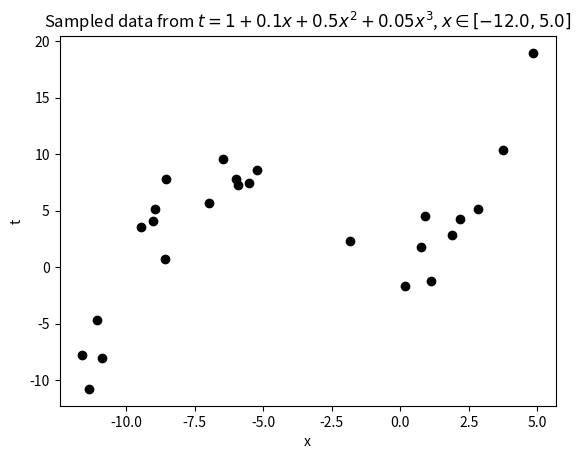
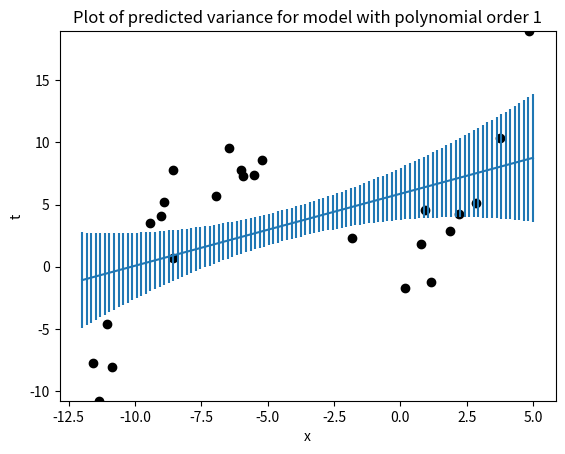
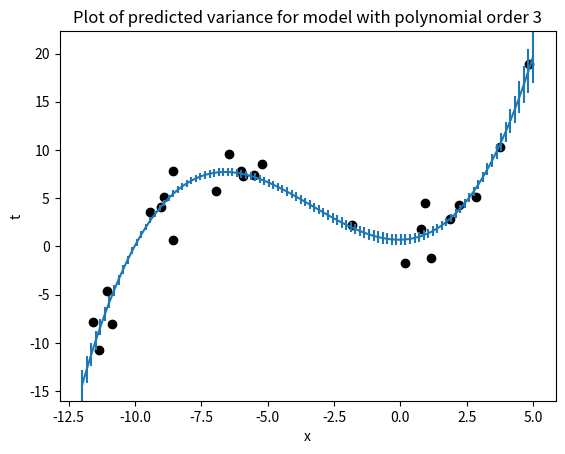
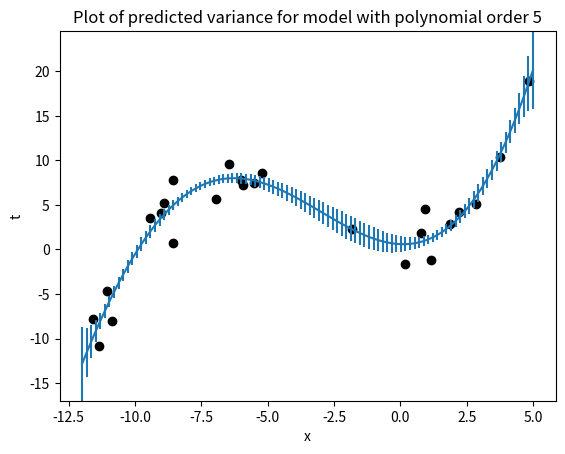
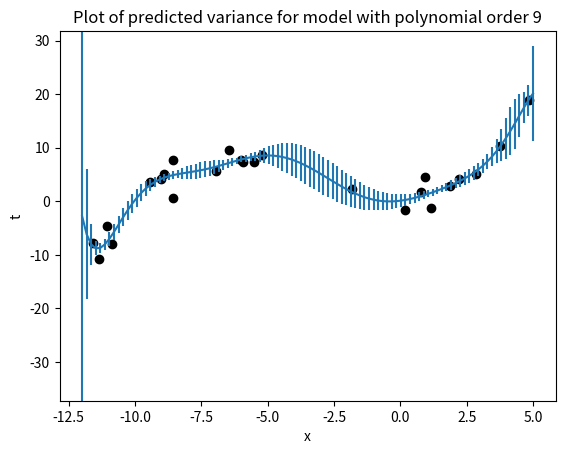
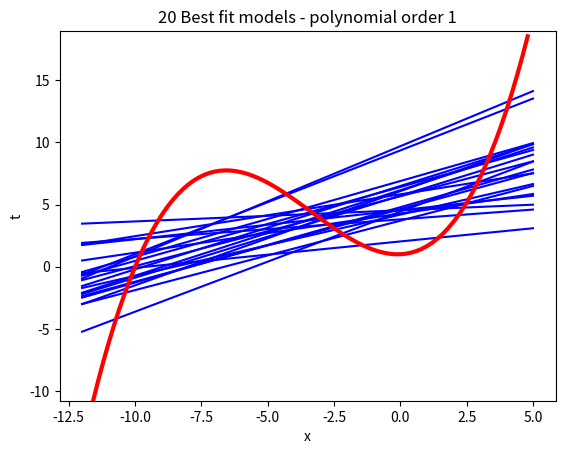
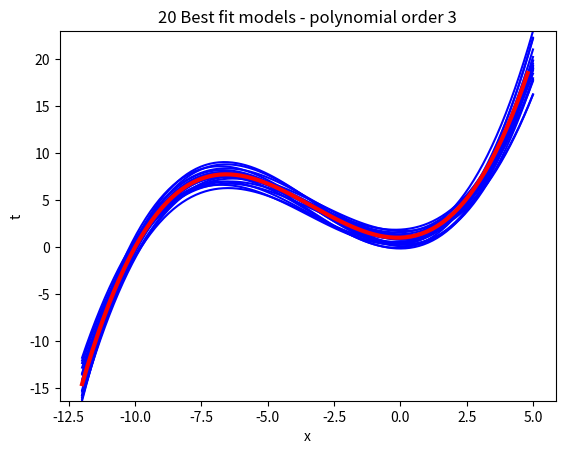
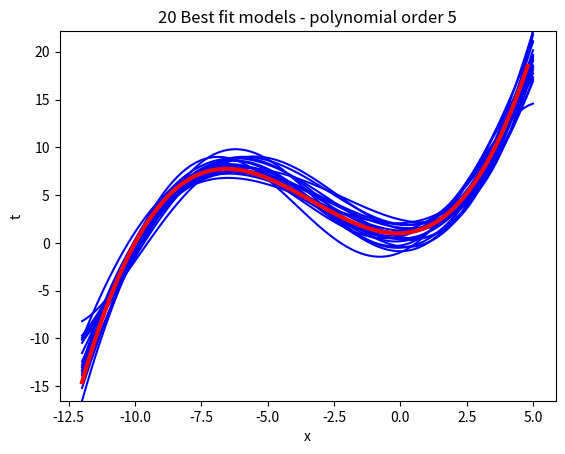
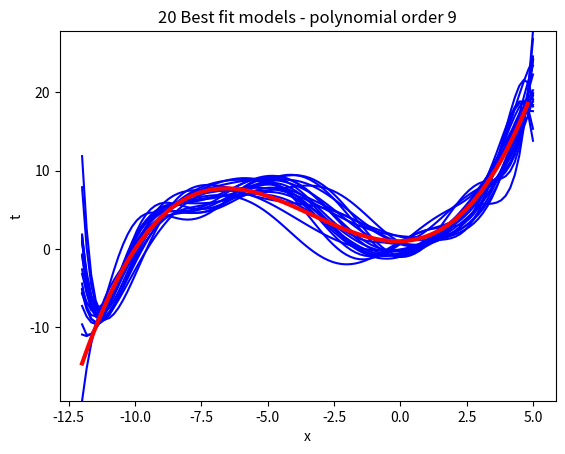

These charts were generated, in order, by the following Python code: (Note: this script raises an exception after producing the figures.)
## Extension of predictive_variance_example.py
# Port of predictive_variance_example.m
# From A First Course in Machine Learning, Chapter 2.
# [redacted]
# Predictive variance example

import numpy as np
import matplotlib.pyplot as plt
plt.ion()

# change this to where you'd like the figures saved
figure_path = '../figs/'
# set to True in order to save figures
SAVE_FIGURES = False

def true_function(x):
    """$t = 1 + 0.1x + 0.5x^2 + 0.05x^3$"""
    return 1 + (0.1 * x) + (0.5 * np.power(x,2)) + (0.05 * np.power(x,3))

def sample_from_function(N=100, noise_var=1000, xmin=-5., xmax=5.):
    """ Sample data from the true function.
        N: Number of samples
        Returns a noisy sample t_sample from the function
        and the true function t. """
    #x_range = xmax - xmin
    #x_mid = x_range/2.
    #x = np.sort(x_range*np.random.rand(N) - x_mid)
    x = np.random.uniform(xmin, xmax, N)
    t = true_function(x)
    # add standard normal noise using np.random.randn
    # (standard normal is a Gaussian N(0, 1.0),
    #  so multiplying by np.sqrt(noise_var) make it N(0,noise_ver))
    t = t + np.random.randn(x.shape[0])*np.sqrt(noise_var)
    return x,t

xmin = -12.
xmax = 5.
noise_var = 6

## sample 100 points from function
#x,t = sample_from_function(100, noise_var, xmin, xmax )
x,t = sample_from_function(25, noise_var, xmin, xmax )


# Chop out some x data
# the following line expresses a boolean function over the values in x;
# this produces a list of the indices of list x for which the test
# was not met; these indices are then deleted from x and t.
#xmin_remove = -2 # -0.5
#xmax_remove = 2 # 2.5
#pos = ((x>=xmin_remove) & (x<=xmax_remove)).nonzero()
#x = np.delete(x, pos, 0)
#t = np.delete(t, pos, 0)

# reshape the x and t to be column vectors in an np.matrix form
# so that we can perform matrix operations.
x = np.asmatrix(np.reshape(x,(x.shape[0],1)))
t = np.asmatrix(np.reshape(t,(t.shape[0],1)))

## Plot just the sampled data
plt.figure(0)
plt.scatter(np.asarray(x), np.asarray(t), color = 'k', edgecolor = 'k')
plt.xlabel('x')
plt.ylabel('t')
plt.title('Sampled data from {0}, $x \in [{1},{2}]$'.format(true_function.__doc__,xmin,xmax))
plt.pause(.1) # required on some systems so that rendering can happen
if SAVE_FIGURES:
    plt.savefig(figure_path + 'data')

## Fit models of various orders
orders = [1,3,5,9]

## Make a set of 100 evenly-spaced x values between xmin and xmax
testx = np.asmatrix(np.linspace(xmin, xmax, 100)).conj().transpose()

## Generate plots of predicted variance (error bars) for various model orders
for i in orders:
    # create input representation for given model polynomial order
    X = np.asmatrix(np.zeros(shape = (x.shape[0], i + 1)))
    testX = np.asmatrix(np.zeros(shape = (testx.shape[0], i + 1)))
    for k in range(i + 1):
        X[:, k] = np.power(x, k)
        testX[:, k] = np.power(testx, k)
    N = X.shape[0]

    # fit model parameters
    w = np.linalg.inv(X.T*X)*X.T*t
    ss = (1./N)*(t.T*t - t.T*X*w)

    # calculate predictions
    testmean = testX*w
    testvar = ss * np.diag(testX*np.linalg.inv(X.T*X)*testX.T)

    # Plot the data and predictions
    plt.figure()
    plt.scatter(np.asarray(x), np.asarray(t), color = 'k', edgecolor = 'k')
    plt.xlabel('x')
    plt.ylabel('t')
    plt.errorbar(np.asarray(testx.T)[0], np.asarray(testmean.T)[0], np.asarray(testvar)[0])
    
    # find ylim plot bounds automagically...
    testmean_flat = np.asarray(testmean).flatten()
    testvar_flat = np.asarray(testvar).flatten()
    min_model = min(testmean_flat - testvar_flat)
    max_model = max(testmean_flat + testvar_flat)
    min_testvar = min(min(np.asarray(t).flatten()), min_model)
    max_testvar = max(max(np.asarray(t).flatten()), max_model)
    plt.ylim(min_testvar,max_testvar)
    
    ti = 'Plot of predicted variance for model with polynomial order {:g}'.format(i)
    plt.title(ti)
    plt.pause(.1) # required on some systems so that rendering can happen

    if SAVE_FIGURES:
        filename = 'error-{0}'.format(i)
        plt.savefig(figure_path + filename)

## Generate plots of functions whose parameters are sampled based on cov(\hat{w})
num_function_samples = 20
for i in orders:
    # create input representation for given model polynomial order
    X = np.asmatrix(np.zeros(shape = (x.shape[0], i + 1)))
    testX = np.asmatrix(np.zeros(shape = (testx.shape[0], i + 1)))
    for k in range(i + 1):
        X[:, k] = np.power(x, k)
        testX[:, k] = np.power(testx, k)

    # fit model parameters
    w = np.linalg.inv(X.T*X)*X.T*t
    ss = (1./N)*(t.T*t - t.T*X*w)
    
    # Sample functions with parameters w sampled from a Gaussian with
    # $\mu = \hat{\mathbf{w}}$
    # $\Sigma = \sigma^2(\mathbf{X}^T\mathbf{X})^{-1}$
    # determine cov(w)
    covw = np.asarray(ss)[0][0]*np.linalg.inv(X.T*X)
    # The following samples num_function_samples of w from Gaussian based on covw
    wsamp = np.random.multivariate_normal(np.asarray(w.T)[0], covw, num_function_samples)
    # Calculate means for each function
    #for k in range(num_function_samples):
     #   x,t = sample_from_function(25, noise_var, xmin, xmax )
    testmean = testX*wsamp.T
    
    # Plot the data and functions
    plt.figure()
    #plot data
    #plt.scatter(np.asarray(x), np.asarray(t), color = 'k', edgecolor = 'k')
    plt.xlabel('x')
    plt.ylabel('t')
    plt.plot(np.asarray(testx), np.asarray(testmean), color = 'b')

    #print true function
    myx = np.arange(-12, 5, 0.2)
    plt.plot(myx, 1 + (0.1 * myx) + (0.5 * np.power(myx,2)) + \
        (0.05 * np.power(myx,3)), color='r', linewidth=3)
    
    # find reasonable ylim bounds
    #plt.xlim(xmin_remove-2, xmax_remove+2) # (-2,4) # (-3, 3)
    min_model = min(np.asarray(testmean).flatten())
    max_model = max(np.asarray(testmean).flatten())
    min_testvar = min(min(np.asarray(t).flatten()), min_model)
    max_testvar = max(max(np.asarray(t).flatten()), max_model)
    plt.ylim(min_testvar, max_testvar) # (-400,400)
    
    ti = 'Plot of {0} functions where parameters '\
         .format(num_function_samples, i) + \
         r'$\widehat{\bf w}$ were sampled from' + '\n' + r'cov($\bf w$)' + \
         ' of model with polynomial order {1}' \
         .format(num_function_samples, i)
    ti = '20 Best fit models - polynomial order ' + str(i)     
    plt.title(ti)
    plt.pause(.1) # required on some systems so that rendering can happen
    
    if SAVE_FIGURES:
        filename = 'sampled-fns-{0}'.format(i)
        plt.savefig(figure_path + filename)
    
    #raw_input('Press <ENTER> to see next plot...')

raw_input('Press <ENTER> to continue...')

